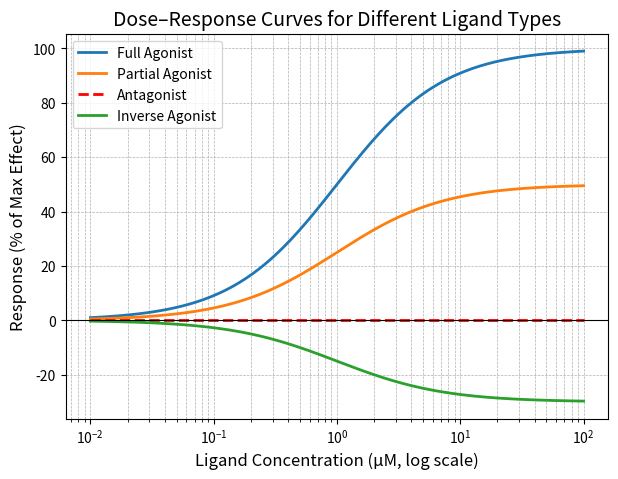
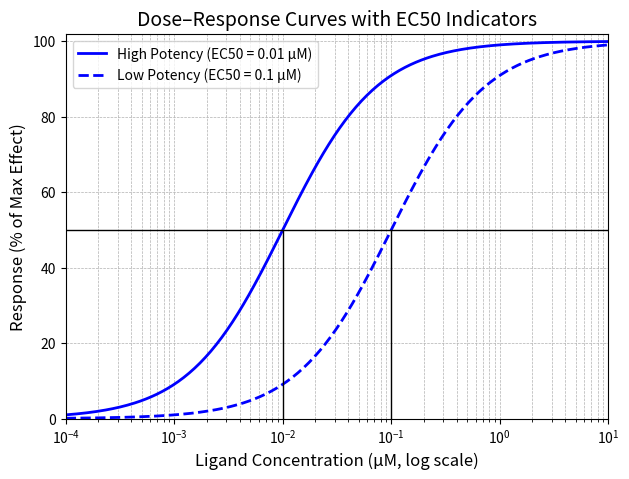
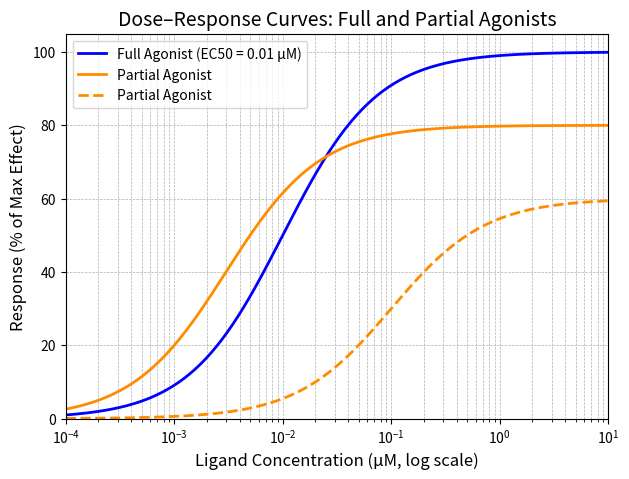

The script that saved these images, in order:
# Generated with ChatGPT Model 5 on 8/15/2025
import numpy as np
import matplotlib.pyplot as plt

# Concentration range (µM) on a log scale
concentration = np.logspace(-2, 2, 200)  # 0.01 to 100 µM

# Define response functions
def full_agonist(x):
    return 100 * (x / (x + 1))   # Emax = 100%

def partial_agonist(x):
    return 50 * (x / (x + 1))    # Emax = 50%

def inverse_agonist(x):
    return -30 * (x / (x + 1))   # Negative effect (reduces baseline activity)

def antagonist(x):
    return np.zeros_like(x)      # No effect

# Plot
plt.figure(figsize=(7, 5))

plt.semilogx(concentration, full_agonist(concentration), 
             label="Full Agonist", linewidth=2)
plt.semilogx(concentration, partial_agonist(concentration), 
             label="Partial Agonist", linewidth=2)
plt.semilogx(concentration, antagonist(concentration), 
             label="Antagonist", linewidth=2, linestyle="--", color="red")
plt.semilogx(concentration, inverse_agonist(concentration), 
             label="Inverse Agonist", linewidth=2)


# Formatting
plt.axhline(0, color='black', linewidth=0.8)
plt.xlabel("Ligand Concentration (µM, log scale)", fontsize=12)
plt.ylabel("Response (% of Max Effect)", fontsize=12)
plt.title("Dose–Response Curves for Different Ligand Types", fontsize=14)
plt.legend()
plt.grid(True, which="both", ls="--", lw=0.5)

plt.show()


# Generated with ChatGPT Model 5 on 8/15/2025
import numpy as np
import matplotlib.pyplot as plt

# ---- Model & parameters ----
def agonist(conc, EC50):
    """Simple Hill-like response with Hill coefficient = 1 and Emax = 100%."""
    return 100 * (conc / (conc + EC50))


EC50_high = 0.01   # high potency agonist
EC50_low  = 0.1    # low potency agonist

# Concentration range (µM): 0.0001 to 10 on a log scale
conc = np.logspace(-4, 1, 300)

# Responses
resp_high = agonist(conc, EC50_high)
resp_low  = agonist(conc, EC50_low)

# EC50 response level (50% of max)
ec50_level = 50.0

# ---- Plot ----
plt.figure(figsize=(7, 5))

# Dose–response curves
plt.semilogx(conc, resp_high, label="High Potency (EC50 = 0.01 µM)",
             linewidth=2, color="blue")
plt.semilogx(conc, resp_low,  label="Low Potency (EC50 = 0.1 µM)",
             linewidth=2, linestyle="--", color="blue")

# EC50 indicators:
# Horizontal 50% line across the plot
plt.axhline(ec50_level, color="black", linewidth=1)

# Vertical lines up to the 50% response level for each EC50
plt.vlines(EC50_high, ymin=0, ymax=ec50_level, color="black", linewidth=1)
plt.vlines(EC50_low,  ymin=0, ymax=ec50_level, color="black", linewidth=1)

# Axes, labels, aesthetics
plt.xlim(1e-4, 10)
plt.ylim(0, 102)
plt.xlabel("Ligand Concentration (µM, log scale)", fontsize=12)
plt.ylabel("Response (% of Max Effect)", fontsize=12)
plt.title("Dose–Response Curves with EC50 Indicators", fontsize=14)
plt.legend()
plt.grid(True, which="both", ls="--", lw=0.5)

plt.show()


# Generated with ChatGPT Model 5 on 8/15/2025
import numpy as np
import matplotlib.pyplot as plt

# Hill-like response (n = 1) with configurable Emax and EC50
def response(conc, EC50, Emax=100):
    return Emax * (conc / (conc + EC50))

# Parameters (µM)
EC50_full = 0.01
EC50_partial_orange = 0.003 # 80% Emax (orange curve)
EC50_partial2 = 0.1          # 60% Emax

# Concentration range (µM): 0.0001 to 10 on a log scale
conc = np.logspace(-4, 1, 300)

# Compute responses
resp_full = response(conc, EC50_full, Emax=100)
resp_partial_orange = response(conc, EC50_partial_orange, Emax=80)
resp_partial2 = response(conc, EC50_partial2, Emax=60)

# Plot
plt.figure(figsize=(7,5))
plt.semilogx(conc, resp_full, linewidth=2,
             label="Full Agonist (EC50 = 0.01 µM)", color="blue")
plt.semilogx(conc, resp_partial_orange, linewidth=2,
             label="Partial Agonist", color="darkorange")
plt.semilogx(conc, resp_partial2, linewidth=2,
             label="Partial Agonist", color="darkorange", linestyle="--")



# Axis labels and formatting
plt.xlabel("Ligand Concentration (µM, log scale)", fontsize=12)
plt.ylabel("Response (% of Max Effect)", fontsize=12)
plt.title("Dose–Response Curves: Full and Partial Agonists", fontsize=14)
plt.legend()
plt.grid(True, which="both", ls="--", lw=0.5)
plt.xlim(1e-4, 10)
plt.ylim(0, 105)

plt.show()
